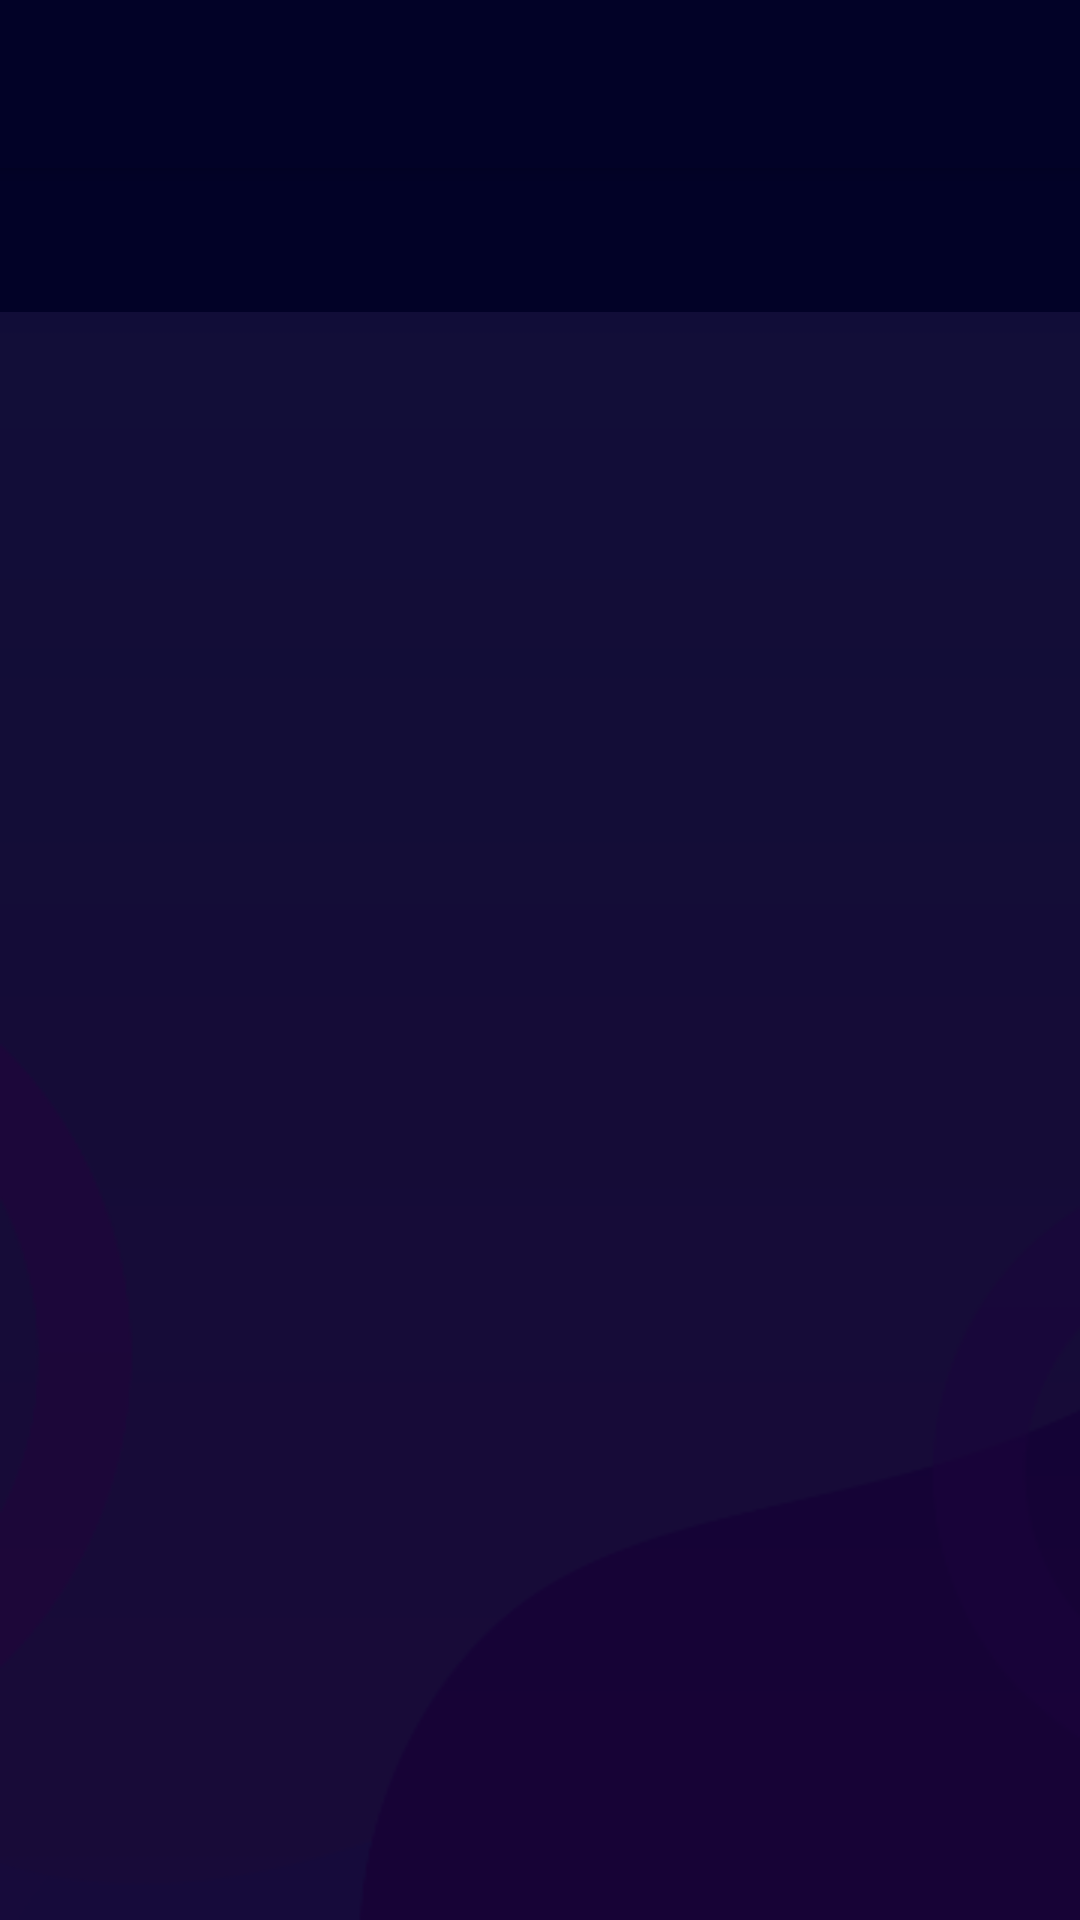

Layout XML and referenced resources for this Android screen:
<!-- AndroidManifest.xml: application theme AppTheme -->
<!-- res/layout/activity_search.xml -->
<?xml version="1.0" encoding="utf-8"?>
<androidx.coordinatorlayout.widget.CoordinatorLayout xmlns:android="http://schemas.android.com/apk/res/android"
    xmlns:app="http://schemas.android.com/apk/res-auto"
    xmlns:tools="http://schemas.android.com/tools"
    android:layout_width="match_parent"
    android:layout_height="match_parent"
    android:background="@color/colorPrimaryDark"
    tools:context=".view.SearchActivity">

    <View
        android:layout_width="match_parent"
        android:layout_height="wrap_content"
        android:alpha="0.2"
        android:background="@drawable/bgapp" />

    <com.google.android.material.appbar.AppBarLayout
        android:id="@+id/appbar"
        android:layout_width="match_parent"
        android:layout_height="wrap_content">

        <androidx.appcompat.widget.Toolbar
            android:id="@+id/toolbar"
            android:layout_width="match_parent"
            android:layout_height="?attr/actionBarSize"
            android:background="@color/colorPrimaryDark"
            android:elevation="6dp"
            android:paddingStart="8dp"
            android:paddingEnd="8dp"
            android:theme="@style/ThemeOverlay.AppCompat.Dark.ActionBar"
            app:popupTheme="@style/ThemeOverlay.AppCompat.Light"/>

    </com.google.android.material.appbar.AppBarLayout>

    <androidx.core.widget.NestedScrollView
        android:id="@+id/nested"
        android:layout_width="match_parent"
        android:layout_height="match_parent"
        app:layout_behavior="@string/appbar_scrolling_view_behavior"
        android:fillViewport="true">

        <LinearLayout
            android:layout_width="match_parent"
            android:layout_height="wrap_content"
            android:orientation="vertical">

            <com.google.android.material.tabs.TabLayout
                android:id="@+id/tabs"
                android:layout_width="match_parent"
                android:layout_height="wrap_content"
                android:background="@color/colorPrimaryDark"
                app:tabMode="fixed"
                app:tabTextAppearance="@style/TabLayoutTextStyle"
                app:tabTextColor="@color/grayPrimary"
                app:tabIndicatorColor="@android:color/white"
                app:tabSelectedTextColor="@android:color/white"/>

            <androidx.viewpager.widget.ViewPager
                android:id="@+id/view_pager"
                android:layout_width="match_parent"
                android:layout_height="match_parent"/>

        </LinearLayout>

    </androidx.core.widget.NestedScrollView>

</androidx.coordinatorlayout.widget.CoordinatorLayout>
<!-- resources referenced by this layout -->
<resources>
  <color name="colorPrimaryDark">#020227</color>
  <color name="grayPrimary">#CACACA</color>
  <!-- drawable bgapp: png bitmap (drawable, 18606 bytes) -->
  <style name="TabLayoutTextStyle">
          <item name="android:textSize">16sp</item>
          <item name="android:fontFamily">@font/mmedium</item>
          <item name="android:textAllCaps">true</item>
      </style>
  <style name="AppTheme" parent="Theme.AppCompat.Light.NoActionBar">
          
          <item name="colorPrimary">@color/colorPrimary</item>
          <item name="colorPrimaryDark">@color/colorPrimaryDark</item>
          <item name="colorAccent">@color/colorAccent</item>
      </style>
  <color name="colorPrimary">#514885</color>
  <color name="colorAccent">#FDB58D</color>
</resources>
